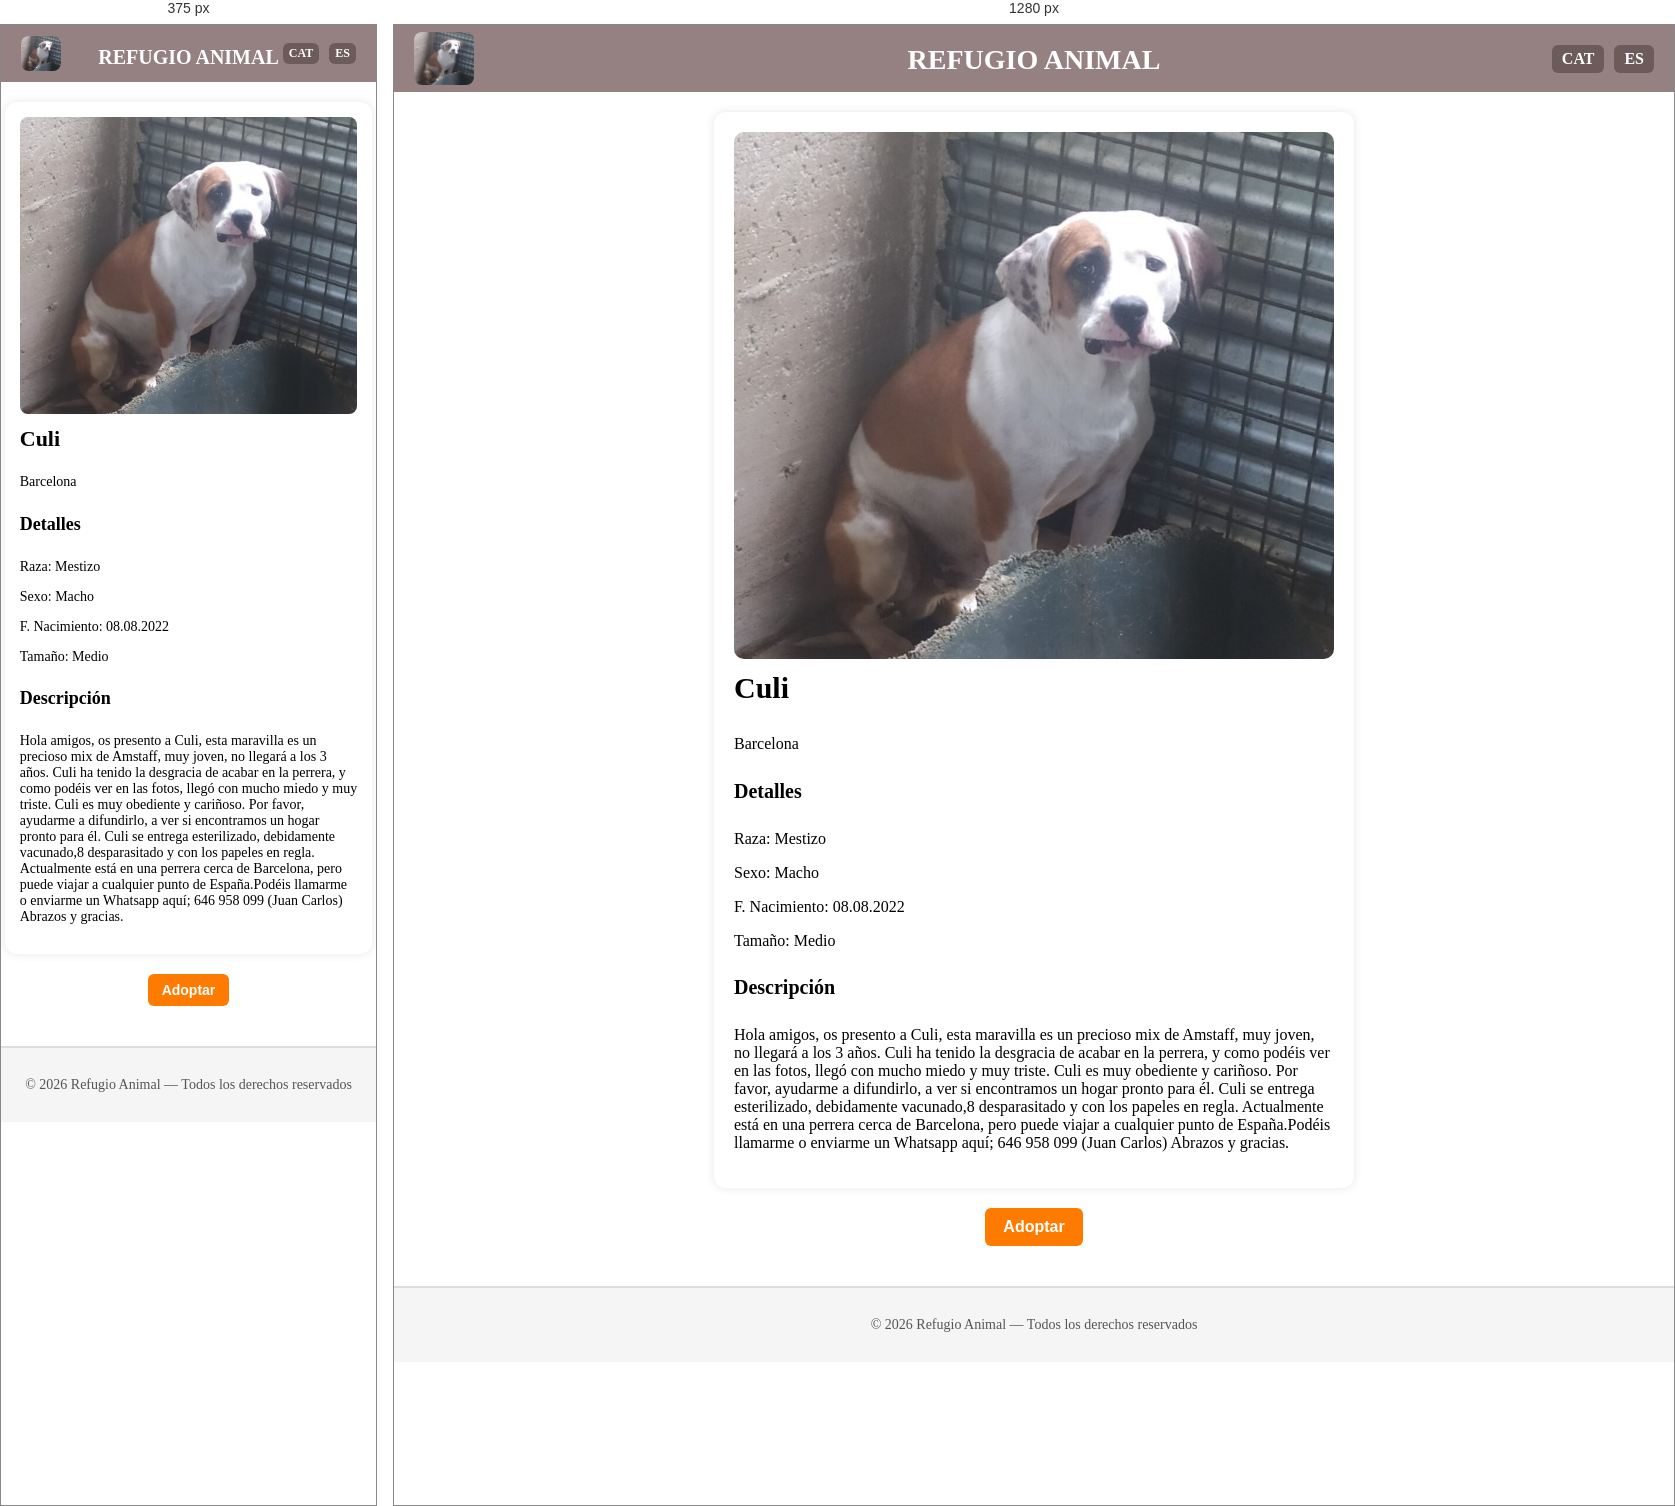
Rendered at 375 px and 1280 px, left to right.

<!-- file: culi.html -->
<!DOCTYPE html>
<html lang="cat">

<head>
    <meta charset="UTF-8">
    <meta name="viewport" content="width=device-width, initial-scale=1.0">
    <link rel="stylesheet" href="../../css/style.css">
    <title>Culi</title>
</head>

<body>
    <div class="header">
        <h1><a href="../index.html">REFUGIO ANIMAL</a></h1>
        <img src="../img/culi.jpg" alt="logo" class="logo-header">
        <div class="lang-switch">
            <a href="../../perros/culi.html">CAT</a>
            <a href="culi.html">ES</a>
        </div>
    </div>

    <div class="contenedor">

        <div class="adopcion">
            <img src="../img/culi.jpg" alt="Culi">
        </div>
        <div>
            <h3>Culi</h3>
            <p>Barcelona</p>
        </div>
        <div>
            <h4>Detalles</h4>
            <p>Raza: Mestizo</p>
            <p>Sexo: Macho</p>
            <p>F. Nacimiento: 08.08.2022</p>
            <p>Tamaño: Medio</p>
        </div>
        <div>
            <h4>Descripción</h4>
            <p>
                Hola amigos, os presento a Culi, esta maravilla es un precioso mix de Amstaff, muy joven, no llegará a
                los 3 años. Culi ha tenido la desgracia de acabar en la perrera, y como podéis ver en las fotos, llegó
                con mucho miedo y muy triste. Culi es muy obediente y cariñoso. Por favor, ayudarme a difundirlo, a ver
                si encontramos un hogar pronto para él. Culi se entrega esterilizado, debidamente vacunado,8
                desparasitado y con los papeles en regla. Actualmente está en una perrera cerca de Barcelona, pero puede
                viajar a cualquier punto de España.Podéis llamarme o enviarme un Whatsapp aquí; 646 958 099 (Juan
                Carlos) Abrazos y gracias.
            </p>
        </div>
    </div>
    <div class="btn-container">
        <a href="../form.html">
            <button class="btn">Adoptar</button>
        </a>
    </div>
    <div class="footer">
        <p>© 2026 Refugio Animal — Todos los derechos reservados</p>
    </div>
</body>

</html>

/* @media block from style.css */
@media (max-width: 600px) {

    .header {
        padding: 10px 15px;
    }

    .header h1 a {
        font-size: 20px;
    }

    .logo-header {
        width: 40px;
        right: 10px;
    }

    .lang-switch a {
        padding: 3px 6px;
        font-size: 12px;
    }

    .content {
        grid-template-columns: repeat(auto-fit, minmax(140px, 1fr));
        gap: 10px;
        padding: 10px;
    }

    .content h3 {
        font-size: 20px;
    }

    .formulario-box {
        max-width: 90%;
        padding: 15px;
    }

    form input,
    form textarea {
        font-size: 14px;
        padding: 8px;
    }

    .btn {
        font-size: 14px;
        padding: 8px 14px;
    }

    .contenedor {
        max-width: 90%;
        padding: 15px;
    }

    .adopcion img {
        border-radius: 8px;
    }

    h3 {
        font-size: 22px;
    }

    h4 {
        font-size: 18px;
    }

    p {
        font-size: 14px;
    }
}